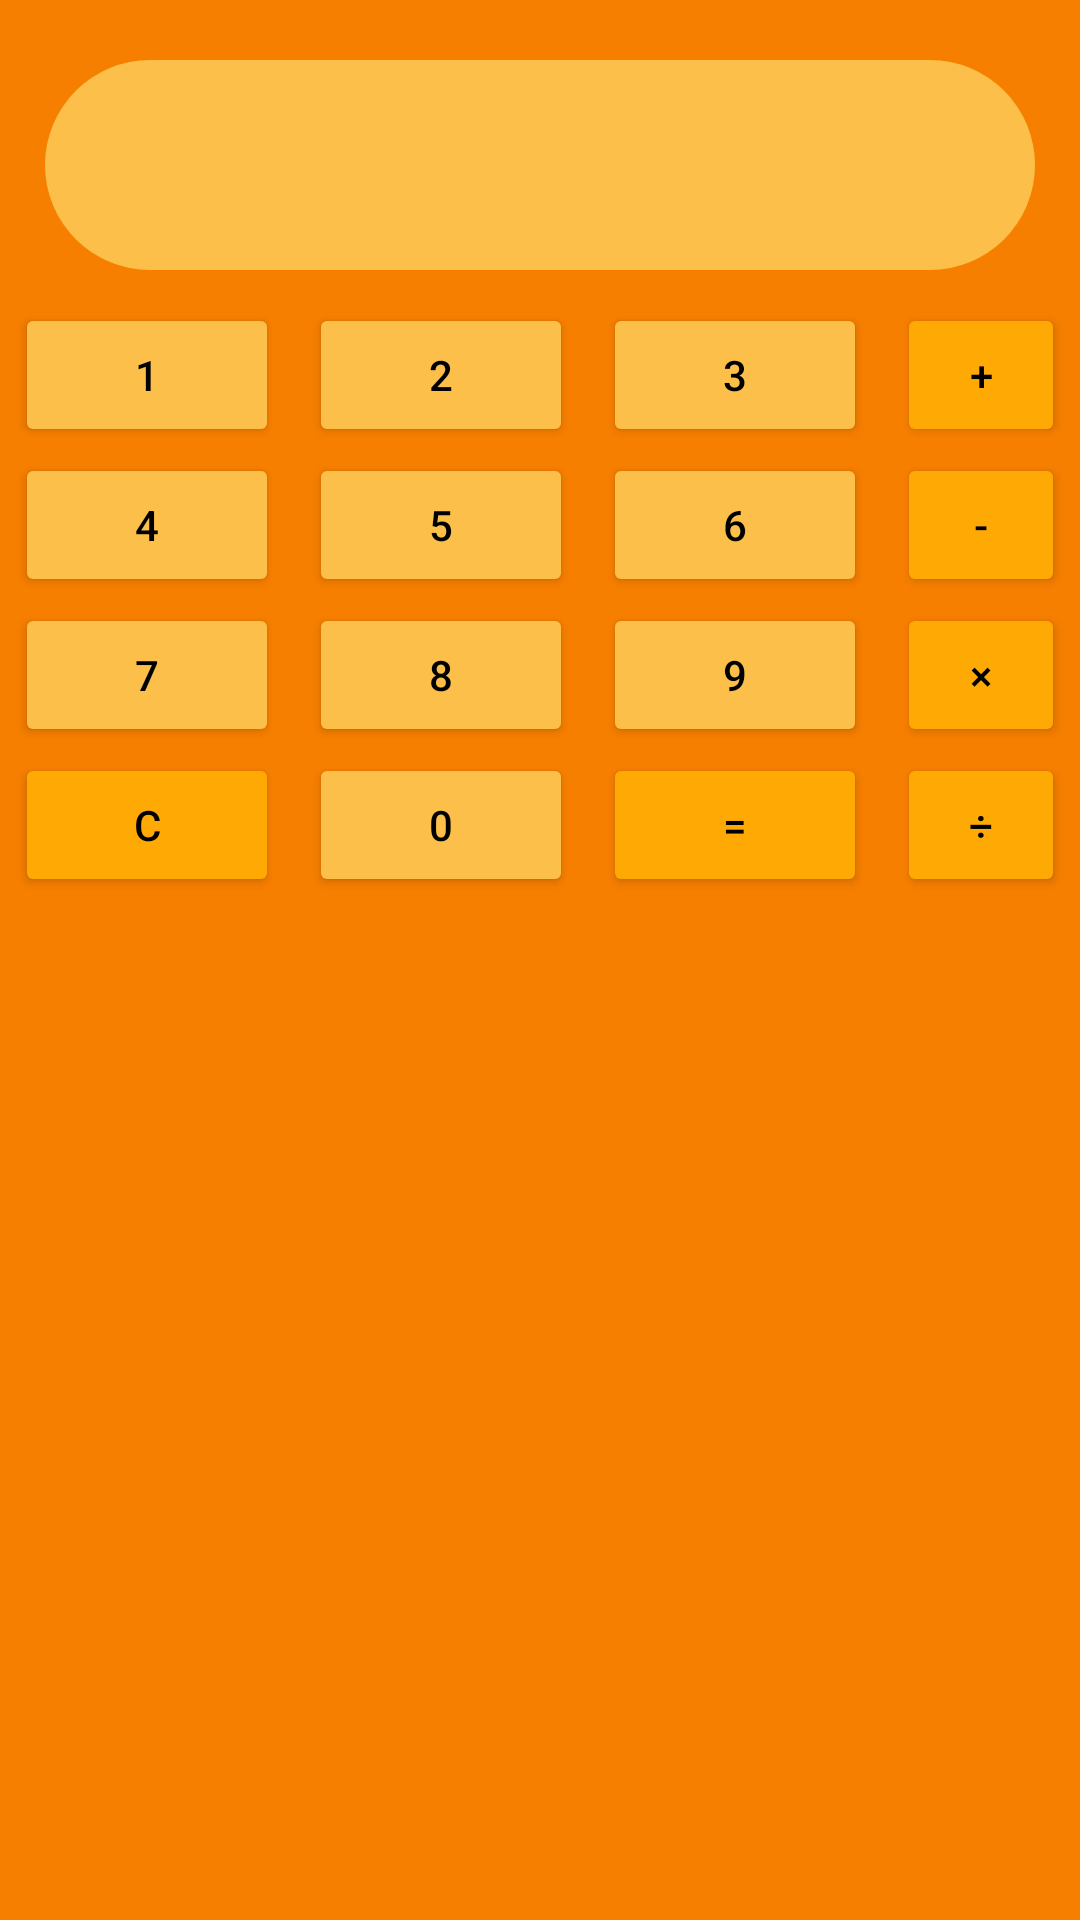

Here is an Android app screen rendered from its layout file. Give the layout XML and the strings, colors and styles it references.
<!-- AndroidManifest.xml: application theme Theme.OurLogin -->
<!-- res/layout/activity_cal.xml -->
<?xml version="1.0" encoding="utf-8"?>
<androidx.constraintlayout.widget.ConstraintLayout xmlns:android="http://schemas.android.com/apk/res/android"
    xmlns:app="http://schemas.android.com/apk/res-auto"
    xmlns:tools="http://schemas.android.com/tools"
    android:layout_width="match_parent"
    android:background="#f77f00"
    android:layout_height="match_parent"
    tools:context=".CalActivity">


    <TextView
        android:id="@+id/result"
        android:layout_width="match_parent"
        android:layout_height="70dp"
        android:inputType="textPersonName"
        android:textColor="@color/white"
        android:layout_marginHorizontal="15dp"
        android:layout_marginTop="20dp"
        android:gravity="center_vertical"
        android:paddingLeft="10dp"
        android:textSize="40dp"
        android:text=""
        android:background="@drawable/box"

        app:layout_constraintEnd_toEndOf="parent"
        app:layout_constraintHorizontal_bias="1"
        app:layout_constraintStart_toStartOf="parent"
        app:layout_constraintTop_toTopOf="parent" />





    <LinearLayout
        android:layout_width="match_parent"
        android:layout_height="wrap_content"
        android:orientation="vertical"
        android:layout_marginTop="10dp"
        app:layout_constraintEnd_toEndOf="parent"
        app:layout_constraintHorizontal_bias="0.5"
        app:layout_constraintStart_toStartOf="parent"
        app:layout_constraintTop_toBottomOf="@+id/result">

        <LinearLayout
            android:layout_width="match_parent"
            android:layout_height="50dp"
            android:orientation="horizontal"
            android:gravity="center"
            app:layout_constraintEnd_toEndOf="parent"
            app:layout_constraintHorizontal_bias="0.5"
            app:layout_constraintStart_toStartOf="parent"
            app:layout_constraintTop_toBottomOf="@+id/result">

            <Button
                android:id="@+id/btn1"
                android:layout_width="wrap_content"
                android:layout_height="wrap_content"
                android:layout_marginHorizontal="5dp"
                android:backgroundTint="@color/theme2"
                android:textColor="@color/black"
                android:text="1"
                tools:layout_editor_absoluteX="301dp"
                tools:layout_editor_absoluteY="225dp" />
            <Button
                android:id="@+id/btn2"
                android:layout_width="wrap_content"
                android:layout_height="wrap_content"
                android:layout_marginHorizontal="5dp"
                android:backgroundTint="@color/theme2"
                android:textColor="@color/black"
                android:text="2"
                tools:layout_editor_absoluteX="301dp"
                tools:layout_editor_absoluteY="148dp" />
            <Button
                android:id="@+id/btn3"
                android:layout_width="wrap_content"
                android:layout_height="wrap_content"
                android:layout_marginHorizontal="5dp"
                android:backgroundTint="@color/theme2"
                android:textColor="@color/black"
                android:text="3"
                tools:layout_editor_absoluteX="301dp"
                tools:layout_editor_absoluteY="148dp" />
            <Button
                android:id="@+id/btnSum"
                android:layout_width="wrap_content"
                android:layout_height="wrap_content"
                android:layout_marginHorizontal="5dp"
                android:backgroundTint="@color/theme3"
                android:textColor="@color/black"
                android:text="+"
                tools:layout_editor_absoluteX="301dp"
                tools:layout_editor_absoluteY="148dp" />
        </LinearLayout>

        <LinearLayout
            android:layout_width="match_parent"
            android:layout_height="50dp"
            android:orientation="horizontal"
            android:gravity="center"
            app:layout_constraintEnd_toEndOf="parent"
            app:layout_constraintHorizontal_bias="0.5"
            app:layout_constraintStart_toStartOf="parent"
            app:layout_constraintTop_toBottomOf="@+id/result">

            <Button
                android:id="@+id/btn4"
                android:layout_width="wrap_content"
                android:layout_height="wrap_content"
                android:layout_marginHorizontal="5dp"
                android:backgroundTint="@color/theme2"
                android:textColor="@color/black"
                android:text="4"
                tools:layout_editor_absoluteX="301dp"
                tools:layout_editor_absoluteY="225dp" />
            <Button
                android:id="@+id/btn5"
                android:layout_width="wrap_content"
                android:layout_height="wrap_content"
                android:layout_marginHorizontal="5dp"
                android:backgroundTint="@color/theme2"
                android:textColor="@color/black"
                android:text="5"
                tools:layout_editor_absoluteX="301dp"
                tools:layout_editor_absoluteY="148dp" />
            <Button
                android:id="@+id/btn6"
                android:layout_width="wrap_content"
                android:layout_height="wrap_content"
                android:layout_marginHorizontal="5dp"
                android:backgroundTint="@color/theme2"
                android:textColor="@color/black"
                android:text="6"
                tools:layout_editor_absoluteX="301dp"
                tools:layout_editor_absoluteY="148dp" />
            <Button
                android:id="@+id/btnMines"
                android:layout_width="wrap_content"
                android:layout_height="wrap_content"
                android:layout_marginHorizontal="5dp"
                android:backgroundTint="@color/theme3"
                android:textColor="@color/black"
                android:text="-"
                tools:layout_editor_absoluteX="301dp"
                tools:layout_editor_absoluteY="148dp" />
        </LinearLayout>
        <LinearLayout
            android:layout_width="match_parent"
            android:layout_height="50dp"
            android:orientation="horizontal"
            android:gravity="center"
            app:layout_constraintEnd_toEndOf="parent"
            app:layout_constraintHorizontal_bias="0.5"
            app:layout_constraintStart_toStartOf="parent"
            app:layout_constraintTop_toBottomOf="@+id/result">

            <Button
                android:id="@+id/btn7"
                android:layout_width="wrap_content"
                android:layout_height="wrap_content"
                android:layout_marginHorizontal="5dp"
                android:backgroundTint="@color/theme2"
                android:textColor="@color/black"
                android:text="7"
                tools:layout_editor_absoluteX="301dp"
                tools:layout_editor_absoluteY="225dp" />
            <Button
                android:id="@+id/btn8"
                android:layout_width="wrap_content"
                android:layout_height="wrap_content"
                android:layout_marginHorizontal="5dp"
                android:backgroundTint="@color/theme2"
                android:textColor="@color/black"
                android:text="8"
                tools:layout_editor_absoluteX="301dp"
                tools:layout_editor_absoluteY="148dp" />
            <Button
                android:id="@+id/btn9"
                android:layout_width="wrap_content"
                android:layout_height="wrap_content"
                android:layout_marginHorizontal="5dp"
                android:backgroundTint="@color/theme2"
                android:textColor="@color/black"
                android:text="9"
                tools:layout_editor_absoluteX="301dp"
                tools:layout_editor_absoluteY="148dp" />
            <Button
                android:id="@+id/btnMultiply"
                android:layout_width="wrap_content"
                android:layout_height="wrap_content"
                android:layout_marginHorizontal="5dp"
                android:backgroundTint="@color/theme3"
                android:textColor="@color/black"
                android:text="×"
                tools:layout_editor_absoluteX="301dp"
                tools:layout_editor_absoluteY="148dp" />
        </LinearLayout>
        <LinearLayout
            android:layout_width="match_parent"
            android:layout_height="50dp"
            android:orientation="horizontal"
            android:gravity="center"
            app:layout_constraintEnd_toEndOf="parent"
            app:layout_constraintHorizontal_bias="0.5"
            app:layout_constraintStart_toStartOf="parent"
            app:layout_constraintTop_toBottomOf="@+id/result">

            <Button
                android:id="@+id/btnClear"
                android:layout_width="wrap_content"
                android:layout_height="wrap_content"
                android:layout_marginHorizontal="5dp"
                android:backgroundTint="@color/theme3"
                android:textColor="@color/black"
                android:text="C"
                tools:layout_editor_absoluteX="301dp"
                tools:layout_editor_absoluteY="225dp" />
            <Button
                android:id="@+id/btn0"
                android:layout_width="wrap_content"
                android:layout_height="wrap_content"
                android:layout_marginHorizontal="5dp"
                android:backgroundTint="@color/theme2"
                android:textColor="@color/black"
                android:text="0"
                tools:layout_editor_absoluteX="301dp"
                tools:layout_editor_absoluteY="148dp" />
            <Button
                android:id="@+id/btnEqual"
                android:layout_width="wrap_content"
                android:layout_height="wrap_content"
                android:layout_marginHorizontal="5dp"
                android:backgroundTint="@color/theme3"
                android:textColor="@color/black"
                android:text="="
                tools:layout_editor_absoluteX="301dp"
                tools:layout_editor_absoluteY="148dp" />
            <Button
                android:id="@+id/btnDivide"
                android:layout_width="wrap_content"
                android:layout_height="wrap_content"
                android:layout_marginHorizontal="5dp"
                android:backgroundTint="@color/theme3"
                android:textColor="@color/black"
                android:text="÷"
                tools:layout_editor_absoluteX="301dp"
                tools:layout_editor_absoluteY="148dp" />
        </LinearLayout>

    </LinearLayout>






</androidx.constraintlayout.widget.ConstraintLayout>
<!-- resources referenced by this layout -->
<resources>
  <color name="black">#FF000000</color>
  <color name="theme2">#fcbf49</color>
  <color name="theme3">#FFA904</color>
  <color name="white">#FFFFFFFF</color>
  <!-- drawable box (drawable) -->
  <?xml version="1.0" encoding="utf-8"?>
  <shape xmlns:android="http://schemas.android.com/apk/res/android">
  
      <corners android:radius="40dp"/>
      <solid android:color="#fcbf49"/>
  
  </shape>
  <style name="Theme.OurLogin" parent="Theme.MaterialComponents.DayNight.NoActionBar">
          
          <item name="colorPrimary">@color/purple_500</item>
          <item name="colorPrimaryVariant">@color/purple_700</item>
          <item name="colorOnPrimary">@color/white</item>
          
          <item name="colorSecondary">@color/teal_200</item>
          <item name="colorSecondaryVariant">@color/teal_700</item>
          <item name="colorOnSecondary">@color/black</item>
          
          <item name="android:statusBarColor">@color/theme3</item>
          
      </style>
  <color name="purple_500">#FF6200EE</color>
  <color name="purple_700">#FF3700B3</color>
  <color name="teal_200">#FF03DAC5</color>
  <color name="teal_700">#FF018786</color>
</resources>
